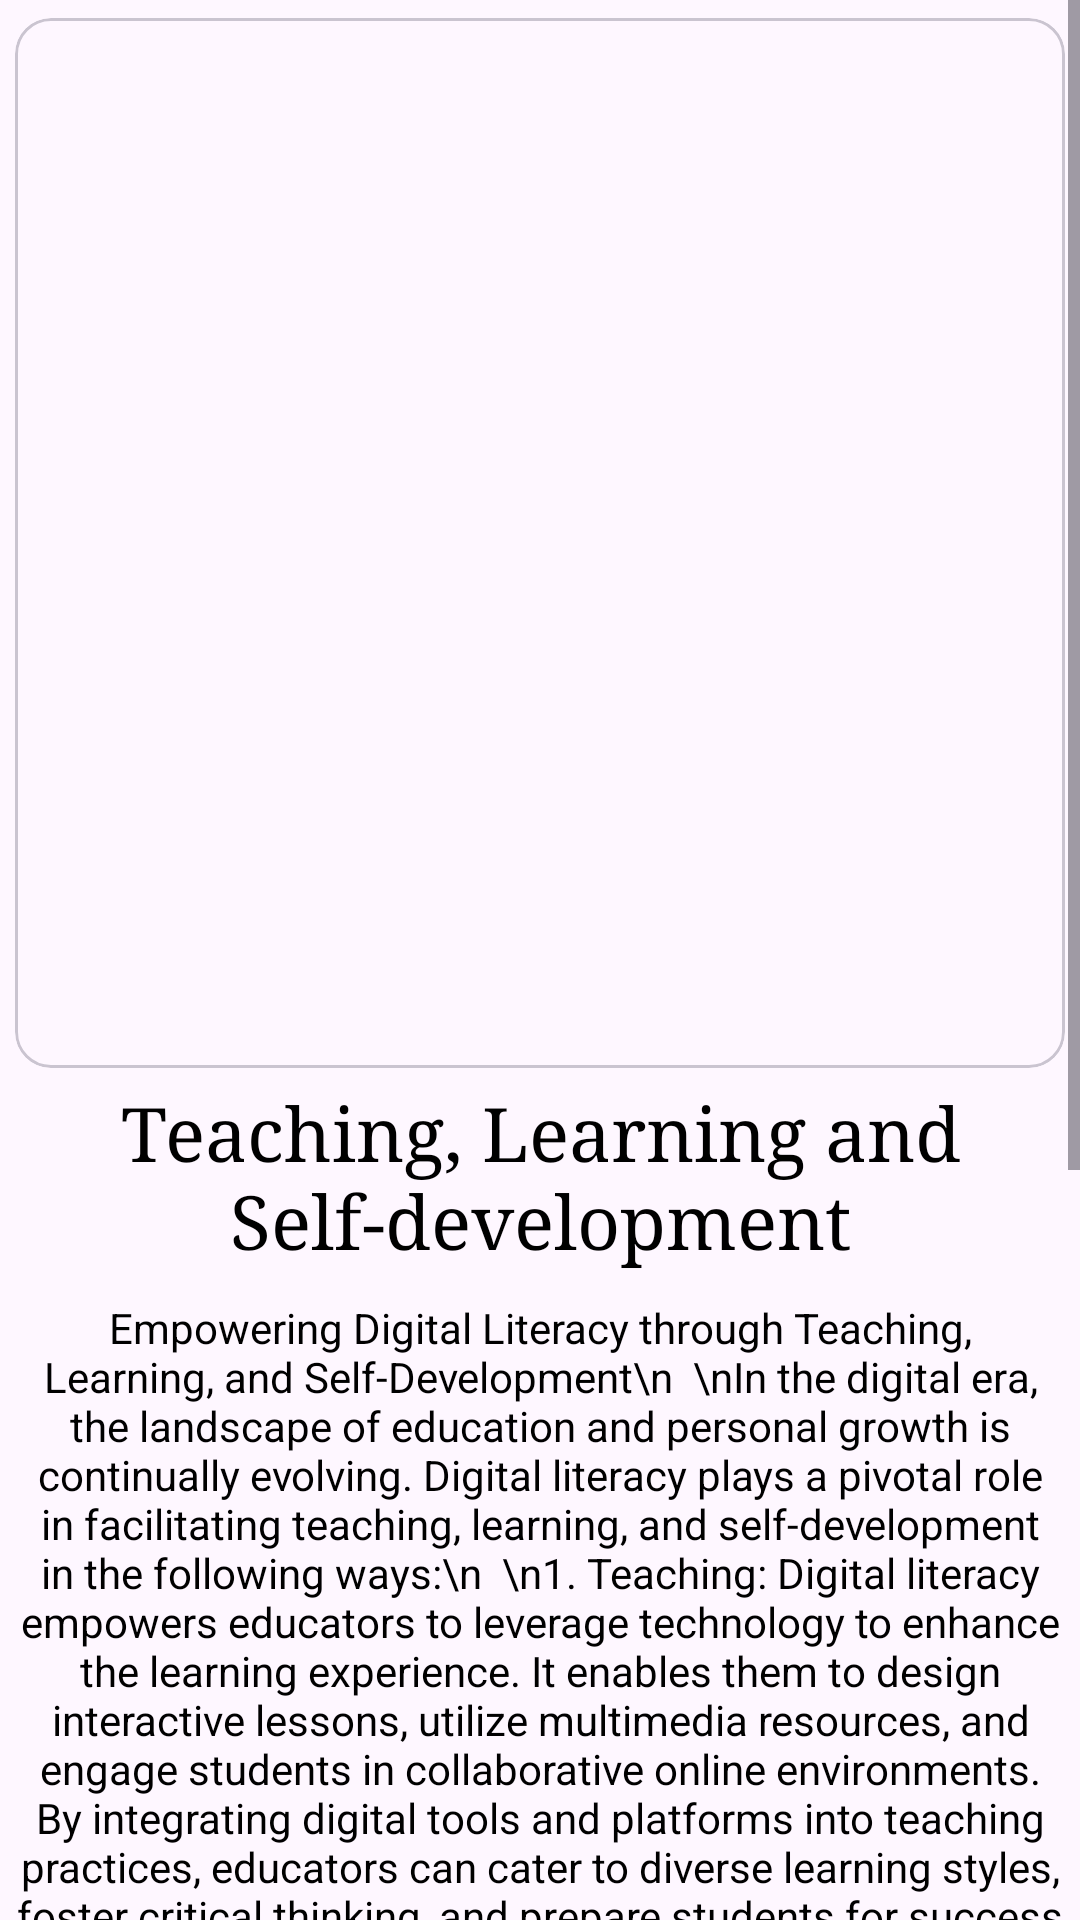

The Android layout XML behind this screen, and the referenced resources:
<!-- AndroidManifest.xml: application theme Theme.DigitalLit -->
<!-- res/layout/activity_teaching.xml -->
<?xml version="1.0" encoding="utf-8"?>
<ScrollView xmlns:android="http://schemas.android.com/apk/res/android"
    xmlns:app="http://schemas.android.com/apk/res-auto"
    xmlns:tools="http://schemas.android.com/tools"
    android:id="@+id/main"
    android:layout_width="match_parent"
    android:layout_height="match_parent"
    tools:context=".teaching">

    <androidx.constraintlayout.widget.ConstraintLayout
        android:layout_width="match_parent"
        android:layout_height="match_parent">

        <com.google.android.material.circularreveal.cardview.CircularRevealCardView
            android:id="@+id/cvt"
            android:layout_width="350dp"
            android:layout_height="350dp"
            app:layout_constraintEnd_toEndOf="parent"
            app:layout_constraintStart_toStartOf="parent"
            app:layout_constraintTop_toTopOf="parent"
            android:layout_marginTop="6dp"
            >

            <androidx.appcompat.widget.AppCompatImageView
                android:layout_width="wrap_content"
                android:layout_height="wrap_content"
                android:src="@drawable/teaching"
                />

        </com.google.android.material.circularreveal.cardview.CircularRevealCardView>

        <TextView
            android:id="@+id/txtt1"
            android:layout_width="wrap_content"
            android:layout_height="wrap_content"
            android:text="Teaching, Learning and Self-development"
            android:textAlignment="center"
            app:layout_constraintEnd_toEndOf="parent"
            style="@style/TextColor"
            android:textSize="25dp"
            android:fontFamily="serif"
            app:layout_constraintStart_toStartOf="parent"
            app:layout_constraintTop_toBottomOf="@id/cvt"
            android:layout_marginTop="5dp"
            />

        <TextView
            android:id="@+id/txtt2"
            android:layout_width="wrap_content"
            android:layout_height="wrap_content"
            android:layout_marginTop="10dp"
            android:layout_marginBottom="10dp"
            android:text="Empowering Digital Literacy through Teaching, Learning, and Self-Development\n

\nIn the digital era, the landscape of education and personal growth is continually evolving. Digital literacy plays a pivotal role in facilitating teaching, learning, and self-development in the following ways:\n

\n1. Teaching: Digital literacy empowers educators to leverage technology to enhance the learning experience. It enables them to design interactive lessons, utilize multimedia resources, and engage students in collaborative online environments. By integrating digital tools and platforms into teaching practices, educators can cater to diverse learning styles, foster critical thinking, and prepare students for success in the digital age.\n

\n2. Learning: Digital literacy equips learners with the skills and competencies needed to navigate and thrive in a digital world. It enables them to access a wealth of educational resources online, engage in self-directed learning, and participate in virtual communities of practice. Through digital platforms and learning management systems, learners can personalize their learning journey, acquire new knowledge and skills, and adapt to changing demands in their fields.\n

\n3. Self-Development: Digital literacy empowers individuals to take ownership of their personal and professional development. It provides access to online courses, tutorials, and resources covering a wide range of topics and disciplines. By cultivating digital literacy skills such as information literacy, media literacy, and technology proficiency, individuals can enhance their employability, pursue lifelong learning opportunities, and stay relevant in a rapidly evolving job market.\n

\nIn summary, digital literacy is integral to teaching, learning, and self-development in the digital age. By embracing digital tools, resources, and platforms, individuals can unlock new possibilities for education, growth, and empowerment, enriching their lives and contributing to the advancement of society as a whole."
            android:textAlignment="center"
            style="@style/TextColor"
            app:layout_constraintBottom_toBottomOf="parent"
            app:layout_constraintLeft_toLeftOf="parent"
            app:layout_constraintRight_toRightOf="parent"
            app:layout_constraintTop_toBottomOf="@id/txtt1" />

    </androidx.constraintlayout.widget.ConstraintLayout>
</ScrollView>
<!-- resources referenced by this layout -->
<resources>
  <style name="TextColor">
          <item name="android:textColor">@color/black</item>
      </style>
  <style name="Theme.DigitalLit" parent="Base.Theme.DigitalLit">
      <item name="android:statusBarColor">@android:color/transparent</item>
  </style>
  <style name="Base.Theme.DigitalLit" parent="Theme.Material3.DayNight.NoActionBar">
          
          
      </style>
  <!-- not gathered from this repository: default colours our renderer supplied (Android Studio template values) -->
  <color name="black">#FF000000</color>
</resources>
